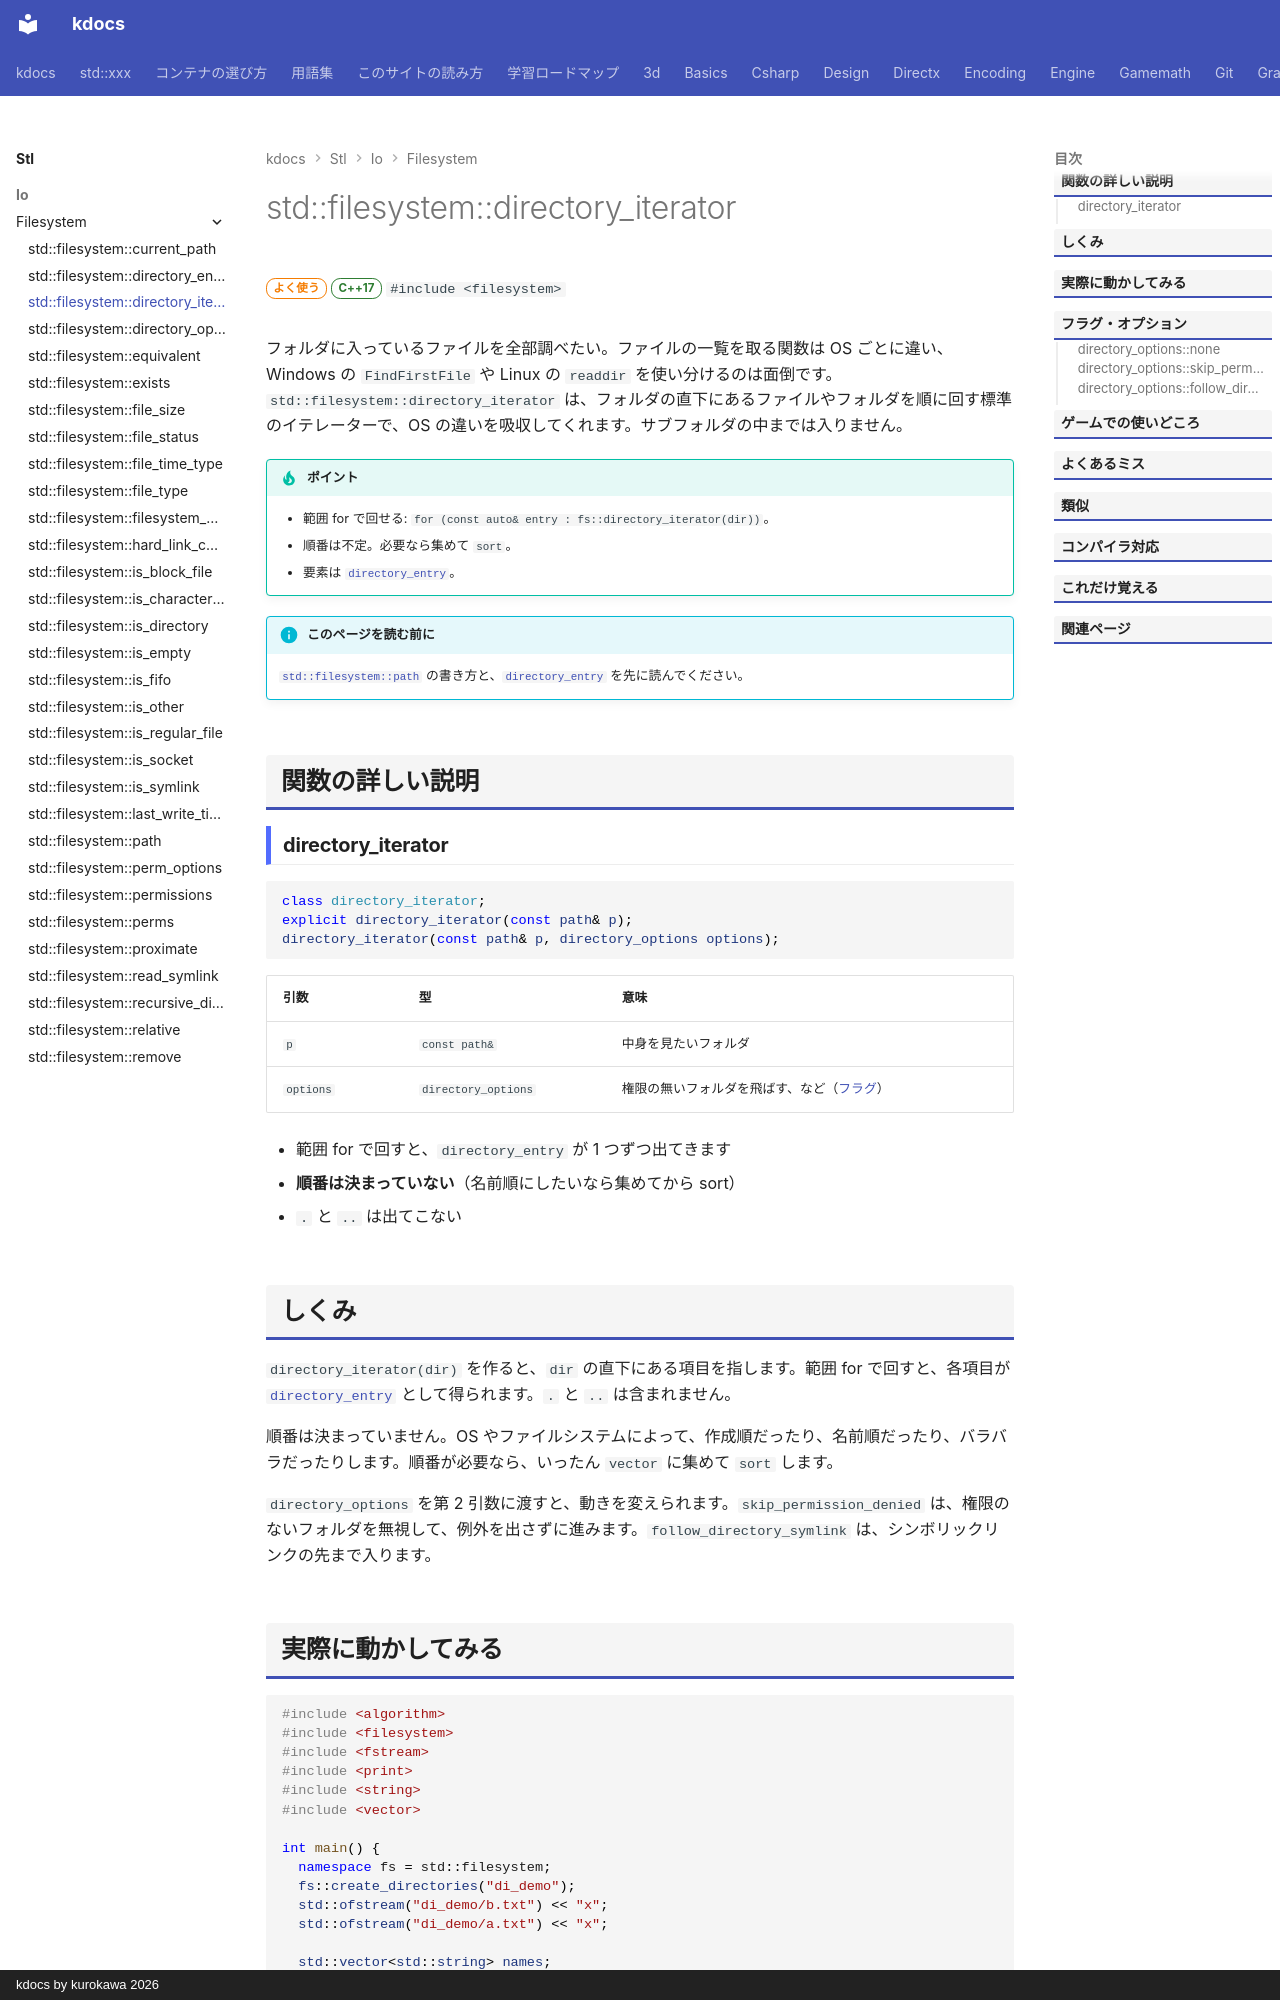

repository: qwzxdf/kdocs · page: stl/io/filesystem/directory_iterator/index.html · generator: mkdocs · copyright: kdocs by kurokawa 2026

---
title: std::filesystem::directory_iterator
summary: "フォルダの中身（直下のファイル）を順に回す。"
order: 5
group: ファイル操作（std::filesystem）
tags:
  - 入出力・文字列
---

# std::filesystem::directory_iterator

<div class="page-badges" markdown>
<span class="rank rank-often">よく使う</span>
<span class="ver ver-17">C++17</span>
`#include <filesystem>`
</div>

フォルダに入っているファイルを全部調べたい。ファイルの一覧を取る関数は OS ごとに違い、Windows の `FindFirstFile` や Linux の `readdir` を使い分けるのは面倒です。`std::filesystem::directory_iterator` は、フォルダの直下にあるファイルやフォルダを順に回す標準のイテレーターで、OS の違いを吸収してくれます。サブフォルダの中までは入りません。

!!! tip "ポイント"
    - 範囲 for で回せる: `for (const auto& entry : fs::directory_iterator(dir))`。
    - 順番は不定。必要なら集めて `sort`。
    - 要素は [`directory_entry`](directory_entry.md)。

!!! info "このページを読む前に"
    [`std::filesystem::path`](path.md) の書き方と、[`directory_entry`](directory_entry.md) を先に読んでください。

## 関数の詳しい説明

### directory_iterator {#directory_iterator}

```cpp
class directory_iterator;
explicit directory_iterator(const path& p);
directory_iterator(const path& p, directory_options options);
```

| 引数 | 型 | 意味 |
| --- | --- | --- |
| `p` | `const path&` | 中身を見たいフォルダ |
| `options` | `directory_options` | 権限の無いフォルダを飛ばす、など（[フラグ](#flags)） |

- 範囲 for で回すと、`directory_entry` が 1 つずつ出てきます
- **順番は決まっていない**（名前順にしたいなら集めてから sort）
- `.` と `..` は出てこない

## しくみ

`directory_iterator(dir)` を作ると、`dir` の直下にある項目を指します。範囲 for で回すと、各項目が [`directory_entry`](directory_entry.md) として得られます。`.` と `..` は含まれません。

順番は決まっていません。OS やファイルシステムによって、作成順だったり、名前順だったり、バラバラだったりします。順番が必要なら、いったん `vector` に集めて `sort` します。

`directory_options` を第 2 引数に渡すと、動きを変えられます。`skip_permission_denied` は、権限のないフォルダを無視して、例外を出さずに進みます。`follow_directory_symlink` は、シンボリックリンクの先まで入ります。
